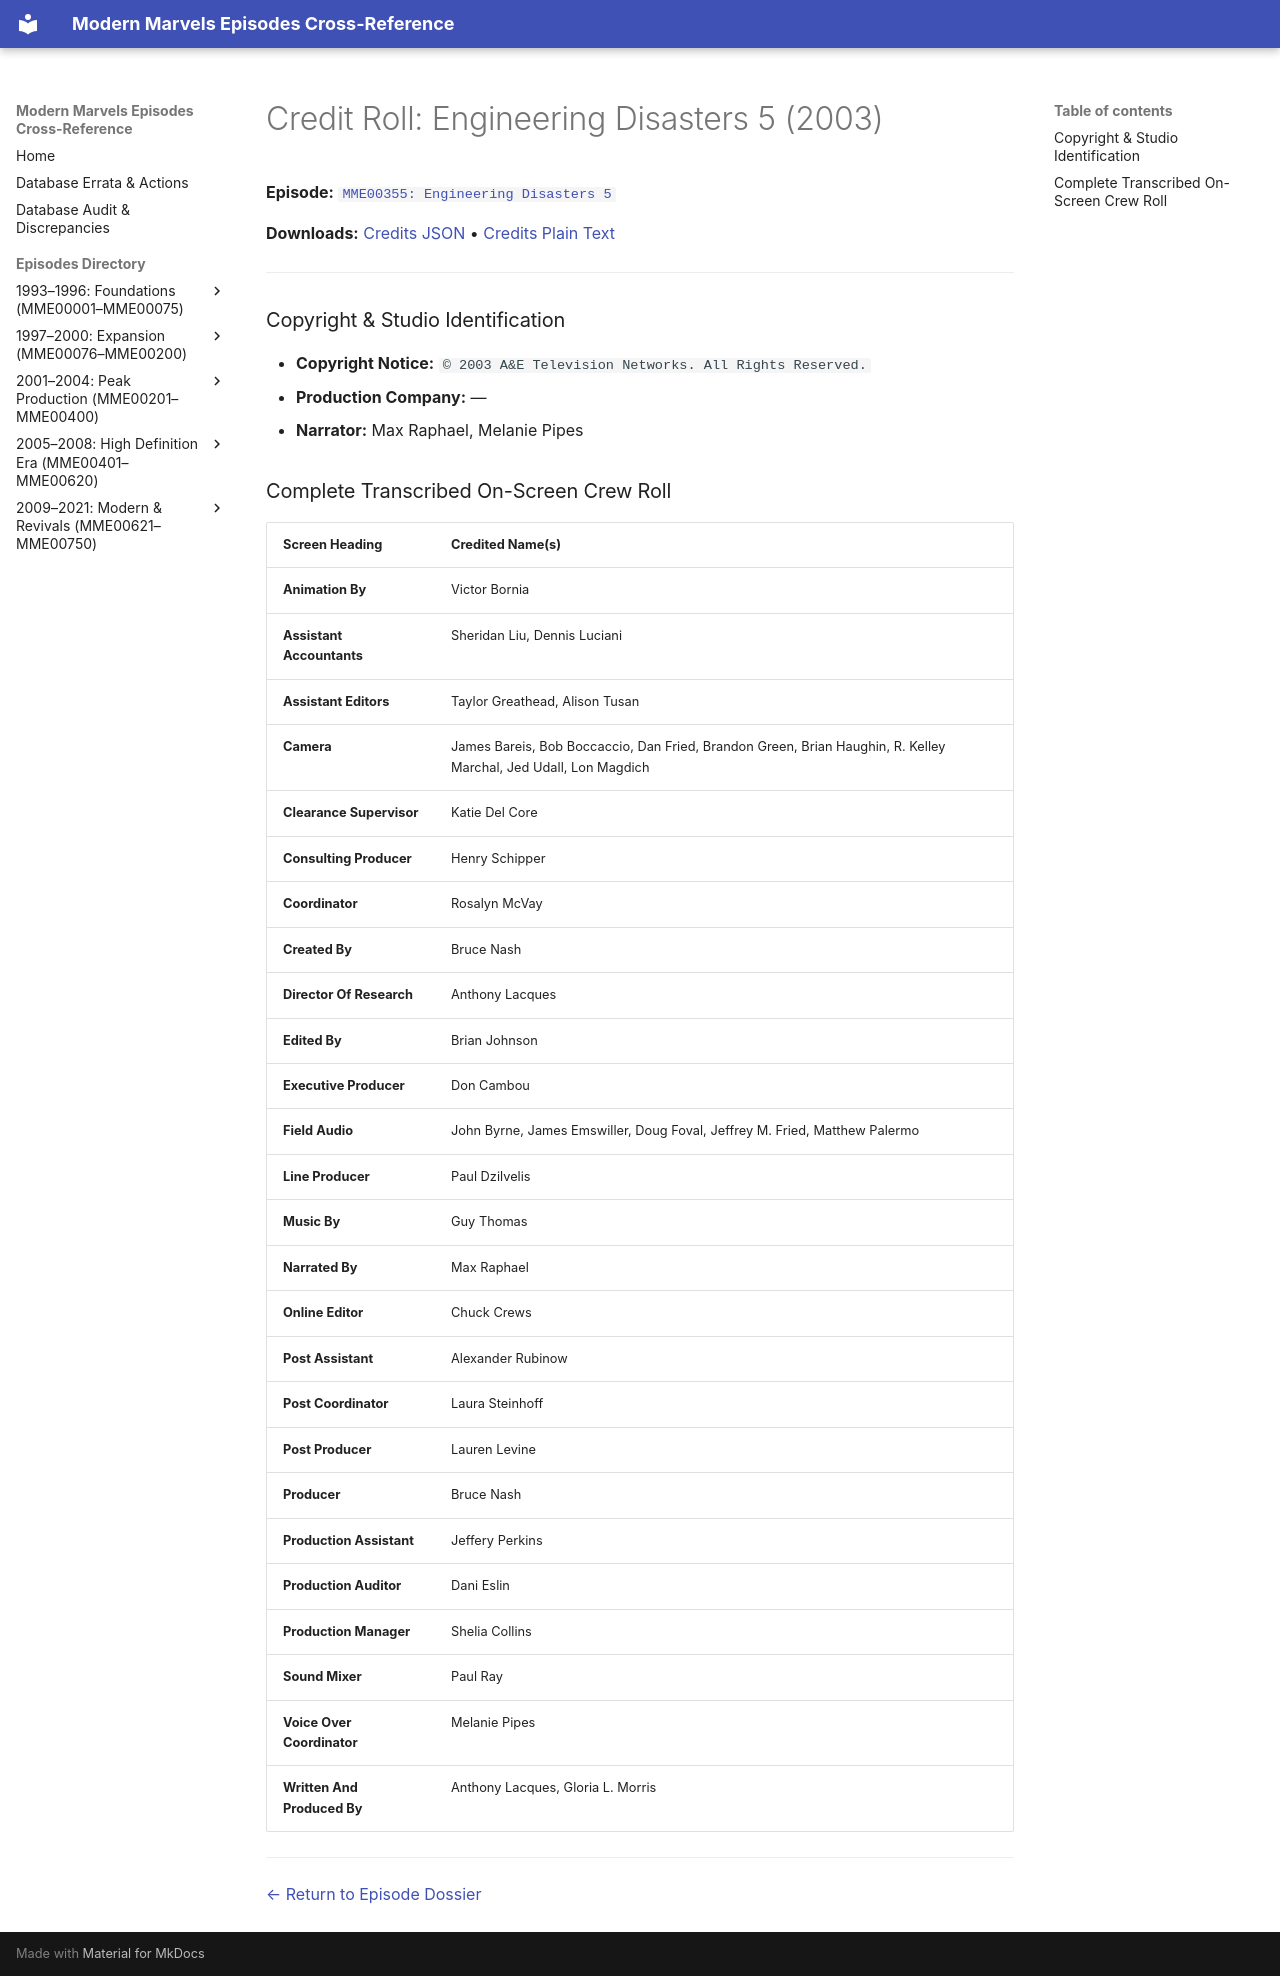

repository: ModernMarvelsFan/ModernMarvels · page: credits/MME00355-credits/index.html · generator: mkdocs

# Credit Roll: Engineering Disasters 5 (2003)
**Episode:** [`MME00355: Engineering Disasters 5`](../episodes/MME00355.md)

**Downloads:** [Credits JSON](json/MME00355-credits.json) • [Credits Plain Text](txt/MME00355-credits.txt)

---

### Copyright & Studio Identification
* **Copyright Notice:** `© 2003 A&E Television Networks. All Rights Reserved.`
* **Production Company:** —
* **Narrator:** Max Raphael, Melanie Pipes

### Complete Transcribed On-Screen Crew Roll

| Screen Heading | Credited Name(s) |
| :--- | :--- |
| **Animation By** | Victor Bornia |
| **Assistant Accountants** | Sheridan Liu, Dennis Luciani |
| **Assistant Editors** | Taylor Greathead, Alison Tusan |
| **Camera** | James Bareis, Bob Boccaccio, Dan Fried, Brandon Green, Brian Haughin, R. Kelley Marchal, Jed Udall, Lon Magdich |
| **Clearance Supervisor** | Katie Del Core |
| **Consulting Producer** | Henry Schipper |
| **Coordinator** | Rosalyn McVay |
| **Created By** | Bruce Nash |
| **Director Of Research** | Anthony Lacques |
| **Edited By** | Brian Johnson |
| **Executive Producer** | Don Cambou |
| **Field Audio** | John Byrne, James Emswiller, Doug Foval, Jeffrey M. Fried, Matthew Palermo |
| **Line Producer** | Paul Dzilvelis |
| **Music By** | Guy Thomas |
| **Narrated By** | Max Raphael |
| **Online Editor** | Chuck Crews |
| **Post Assistant** | Alexander Rubinow |
| **Post Coordinator** | Laura Steinhoff |
| **Post Producer** | Lauren Levine |
| **Producer** | Bruce Nash |
| **Production Assistant** | Jeffery Perkins |
| **Production Auditor** | Dani Eslin |
| **Production Manager** | Shelia Collins |
| **Sound Mixer** | Paul Ray |
| **Voice Over Coordinator** | Melanie Pipes |
| **Written And Produced By** | Anthony Lacques, Gloria L. Morris |

---
[← Return to Episode Dossier](../episodes/MME00355.md)
